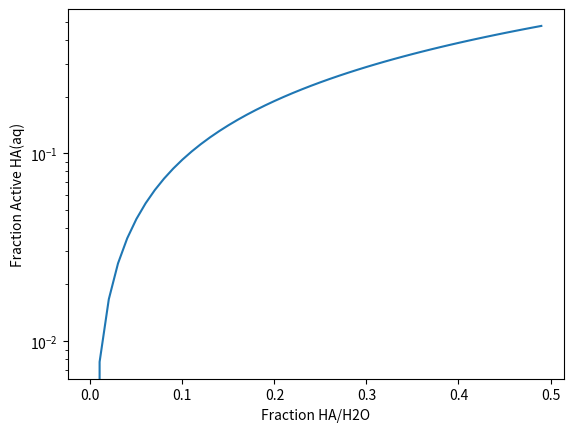

Python code for this plot:
import numpy as np
import matplotlib.pyplot as plt


def HA_frac_1(xa, Ka):
    a = 1 / Ka - 1
    b = 1
    c = - xa * (1 - xa)
    n = (b - np.sqrt(b - 4*a*c)) / (2 * a) 
    return n + xa

def HA_frac_2(xa, Ka):
    """
    Equivalent formulation of quadratic problem to HA_frac_1.
    """
    d = Ka*(1 - np.sqrt(1 + 4*(1/Ka - 1)*xa*(1-xa)))/(2*(1-Ka))
    return d + xa

pKa = 3.17
Ka = 10**(-pKa) # constant for HF
xa = np.arange(0, 0.5, 0.01)
vals = HA_frac_2(xa, Ka)
plt.semilogy(xa, vals)
plt.xlabel('Fraction HA/H2O')
plt.ylabel('Fraction Active HA(aq)')
plt.show()
